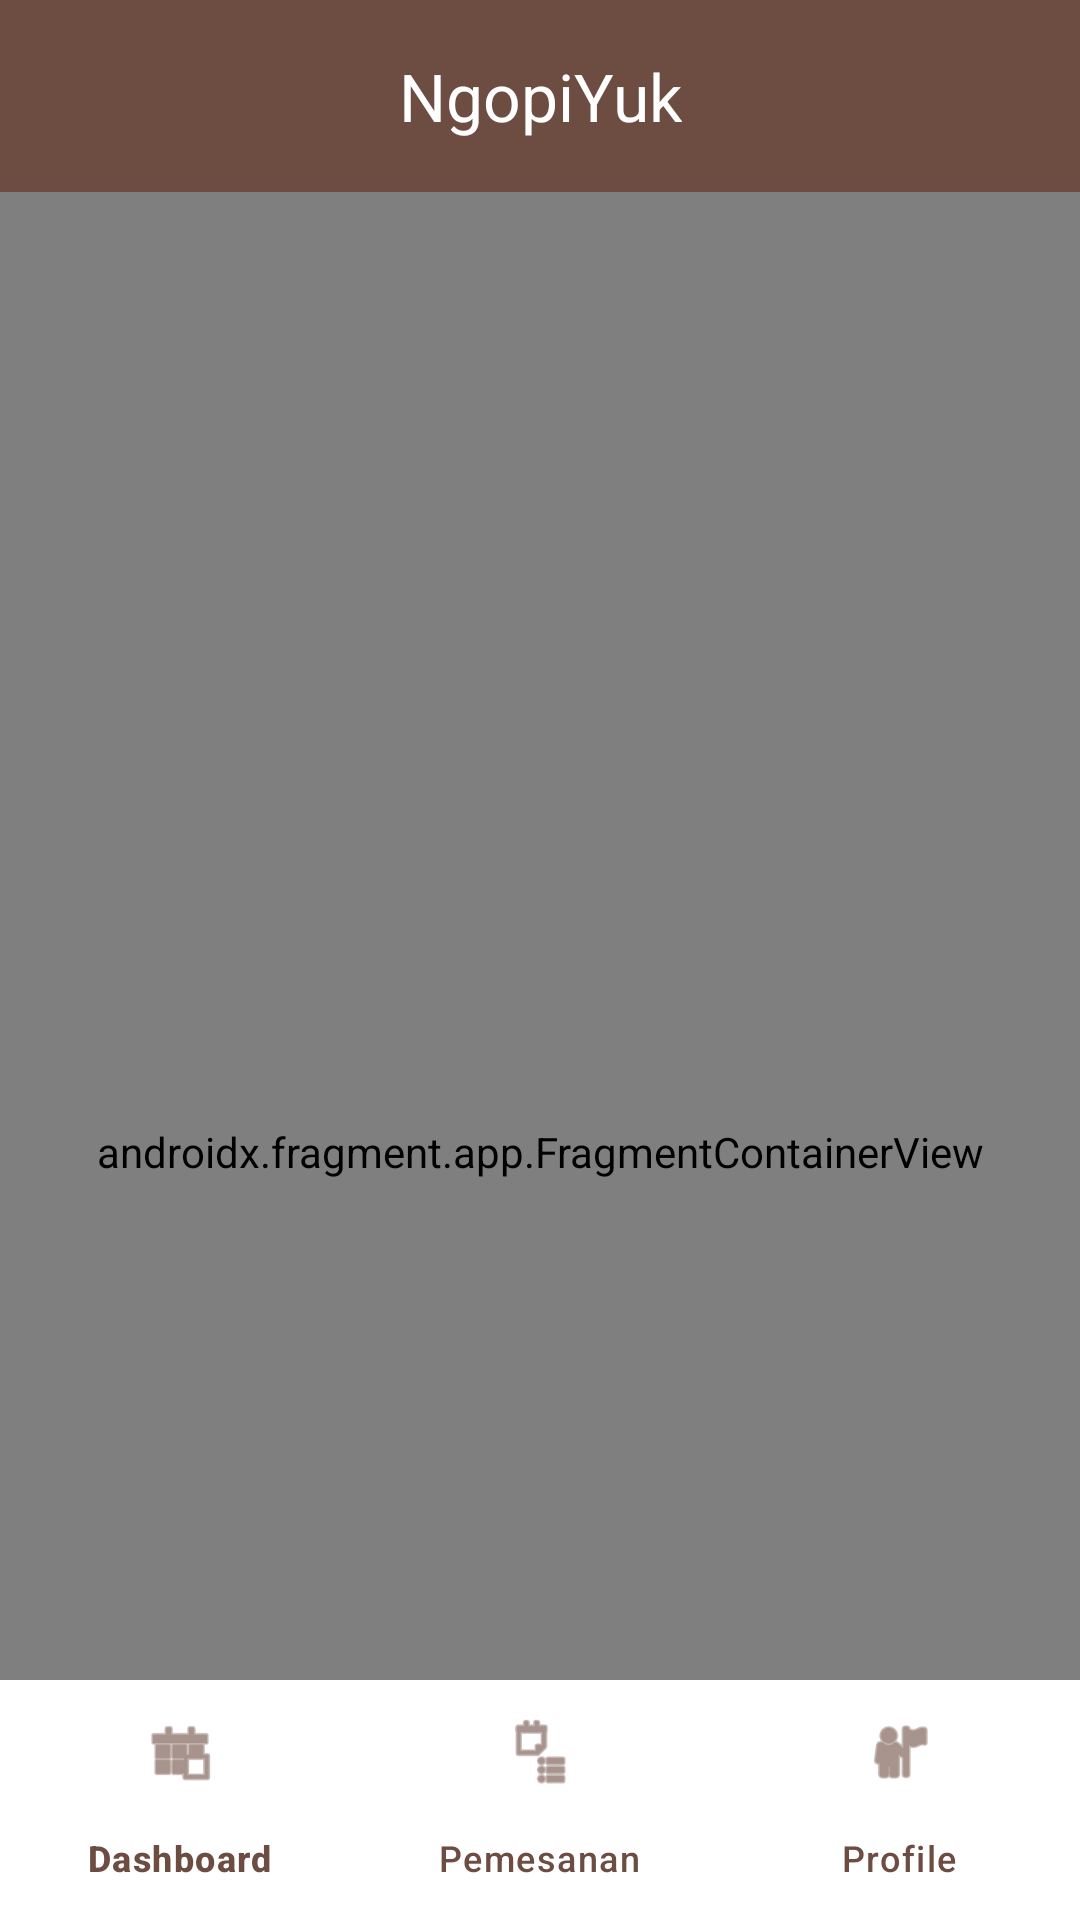

This screen was rendered from an Android layout file. Write that file and the resources it references.
<!-- AndroidManifest.xml: application theme Theme.NgopiYuk -->
<!-- res/layout/activity_main.xml -->
<?xml version="1.0" encoding="utf-8"?>
<androidx.drawerlayout.widget.DrawerLayout xmlns:android="http://schemas.android.com/apk/res/android"
    xmlns:app="http://schemas.android.com/apk/res-auto"
    xmlns:tools="http://schemas.android.com/tools"
    android:id="@+id/drawer_layout"
    android:layout_width="match_parent"
    android:layout_height="match_parent"
    android:fitsSystemWindows="true"
    tools:context=".MainActivity">

    <androidx.coordinatorlayout.widget.CoordinatorLayout
        android:layout_width="match_parent"
        android:layout_height="match_parent">

        <com.google.android.material.appbar.AppBarLayout
            android:id="@+id/appBarLayout"
            android:layout_width="match_parent"
            android:layout_height="wrap_content"
            android:background="@color/coffee_primary">

            <com.google.android.material.appbar.MaterialToolbar
                android:id="@+id/topAppBar"
                android:layout_width="match_parent"
                android:layout_height="?attr/actionBarSize"
                android:background="@color/coffee_primary"
                app:title="@string/app_name"
                app:titleCentered="true"
                app:titleTextColor="@color/white"
                app:navigationIconTint="@color/white"
                app:layout_scrollFlags="scroll|enterAlways|snap" />

        </com.google.android.material.appbar.AppBarLayout>

        <androidx.fragment.app.FragmentContainerView
            android:id="@+id/nav_host_fragment"
            android:name="androidx.navigation.fragment.NavHostFragment"
            android:layout_width="match_parent"
            android:layout_height="match_parent"
            app:defaultNavHost="true"
            app:layout_behavior="@string/appbar_scrolling_view_behavior"
            app:navGraph="@navigation/nav_graph" />

        <com.google.android.material.bottomnavigation.BottomNavigationView
            android:id="@+id/bottom_navigation"
            android:layout_width="match_parent"
            android:layout_height="wrap_content"
            android:layout_gravity="bottom"
            android:background="@color/white"
            app:itemIconTint="@color/coffee_primary"
            app:itemTextColor="@color/coffee_primary"
            app:elevation="8dp"
            app:menu="@menu/bottom_nav_menu" />

    </androidx.coordinatorlayout.widget.CoordinatorLayout>

    <com.google.android.material.navigation.NavigationView
        android:id="@+id/nav_view"
        android:layout_width="wrap_content"
        android:layout_height="match_parent"
        android:layout_gravity="start"
        android:fitsSystemWindows="true"
        app:headerLayout="@layout/nav_header"
        app:menu="@menu/drawer_menu" />

</androidx.drawerlayout.widget.DrawerLayout>
<!-- res/layout/nav_header.xml (included above) -->
<?xml version="1.0" encoding="utf-8"?>
<LinearLayout xmlns:android="http://schemas.android.com/apk/res/android"
    android:layout_width="match_parent"
    android:layout_height="@dimen/nav_header_height"
    android:background="@color/coffee_primary"
    android:gravity="bottom"
    android:orientation="vertical"
    android:padding="@dimen/margin_medium"
    android:theme="@style/ThemeOverlay.MaterialComponents.Dark">

    <ImageView
        android:layout_width="64dp"
        android:layout_height="64dp"
        android:layout_marginBottom="@dimen/margin_small"
        android:contentDescription="@string/app_name"
        android:src="@drawable/logo_ngopiyuk" />

    <TextView
        android:layout_width="wrap_content"
        android:layout_height="wrap_content"
        android:text="@string/app_name"
        android:textColor="@color/white"
        android:textSize="@dimen/text_header"
        android:textStyle="bold" />

    <TextView
        android:layout_width="wrap_content"
        android:layout_height="wrap_content"
        android:text="@string/nav_header_subtitle"
        android:textColor="@color/coffee_cream"
        android:textSize="@dimen/text_body" />

</LinearLayout>
<!-- resources referenced by this layout -->
<resources>
  <color name="coffee_cream">#F5F5DC</color>
  <color name="coffee_primary">#6D4C41</color>
  <color name="white">#FFFFFFFF</color>
  <dimen name="margin_medium">16dp</dimen>
  <dimen name="margin_small">8dp</dimen>
  <dimen name="text_body">14sp</dimen>
  <dimen name="text_header">24sp</dimen>
  <!-- drawable logo_ngopiyuk (drawable) -->
  <vector xmlns:android="http://schemas.android.com/apk/res/android"
      android:width="48dp"
      android:height="44dp"
      android:viewportWidth="48"
      android:viewportHeight="44">
    <path
        android:pathData="M16,0L32,0A16,16 0,0 1,48 16L48,28A16,16 0,0 1,32 44L16,44A16,16 0,0 1,0 28L0,16A16,16 0,0 1,16 0z"
        android:fillColor="#ffffff"
        android:fillAlpha="0.1"/>
    <path
        android:strokeWidth="1"
        android:pathData="M16,0.5L32,0.5A15.5,15.5 0,0 1,47.5 16L47.5,28A15.5,15.5 0,0 1,32 43.5L16,43.5A15.5,15.5 0,0 1,0.5 28L0.5,16A15.5,15.5 0,0 1,16 0.5z"
        android:strokeAlpha="0.2"
        android:fillColor="#00000000"
        android:strokeColor="#ffffff"/>
    <path
        android:pathData="M18,32C17.45,32 16.979,31.804 16.587,31.413C16.196,31.021 16,30.55 16,30V14C16,13.45 16.196,12.979 16.587,12.587C16.979,12.196 17.45,12 18,12H32V14H30V16C30,16.283 29.904,16.521 29.712,16.712C29.521,16.904 29.283,17 29,17H21C20.717,17 20.479,16.904 20.288,16.712C20.096,16.521 20,16.283 20,16V14H18V14V14V30V30V30H22.05C21.417,29.55 20.917,28.979 20.55,28.288C20.183,27.596 20,26.833 20,26V21H30V26C30,26.833 29.817,27.596 29.45,28.288C29.083,28.979 28.583,29.55 27.95,30H32V32H18V32M25,29C25.833,29 26.542,28.708 27.125,28.125C27.708,27.542 28,26.833 28,26V23H22V26C22,26.833 22.292,27.542 22.875,28.125C23.458,28.708 24.167,29 25,29V29M25,20C25.283,20 25.521,19.904 25.712,19.712C25.904,19.521 26,19.283 26,19C26,18.717 25.904,18.479 25.712,18.288C25.521,18.096 25.283,18 25,18C24.717,18 24.479,18.096 24.288,18.288C24.096,18.479 24,18.717 24,19C24,19.283 24.096,19.521 24.288,19.712C24.479,19.904 24.717,20 25,20V20M25,23V23V23V23V23V23V23V23V23"
        android:fillColor="#ffffff"/>
  </vector>
  <string name="app_name">NgopiYuk</string>
  <string name="nav_header_subtitle">Temukan tempat ngopi terbaikmu ☕</string>
  <style name="Theme.NgopiYuk" parent="Base.Theme.NgopiYuk" />
  <style name="Base.Theme.NgopiYuk" parent="Theme.Material3.DayNight.NoActionBar">
          
          <item name="colorPrimary">@color/nav_primary</item>
          <item name="colorOnPrimary">@color/white</item>
          <item name="colorPrimaryContainer">#5D4037</item>
          <item name="colorOnPrimaryContainer">#D4ADA1</item>
  
          
          <item name="colorSecondary">#5E604D</item>
          <item name="colorOnSecondary">@color/white</item>
          <item name="colorSecondaryContainer">#E1E1C9</item>
          <item name="colorOnSecondaryContainer">#636451</item>
  
          
          <item name="colorTertiary">#003A11</item>
          <item name="colorOnTertiary">@color/white</item>
          <item name="colorTertiaryContainer">#08531E</item>
          <item name="colorOnTertiaryContainer">#80C683</item>
  
          
          <item name="colorSurface">#FCF9F8</item>
          <item name="colorOnSurface">#1B1C1C</item>
          <item name="colorSurfaceVariant">#E4E2E1</item>
          <item name="colorOnSurfaceVariant">#504441</item>
  
          
          <item name="colorOutline">#827470</item>
          <item name="colorOutlineVariant">#D4C3BE</item>
  
          
          <item name="colorError">#BA1A1A</item>
          <item name="colorOnError">@color/white</item>
          <item name="colorErrorContainer">#FFDAD6</item>
          <item name="colorOnErrorContainer">#93000A</item>
  
          
          <item name="android:statusBarColor">@color/white</item>
          <item name="android:windowLightStatusBar">true</item>
          <item name="android:windowBackground">@color/coffee_light</item>
      </style>
  <color name="nav_primary">#442A22</color>
  <color name="coffee_light">#FFF8F6</color>
</resources>
